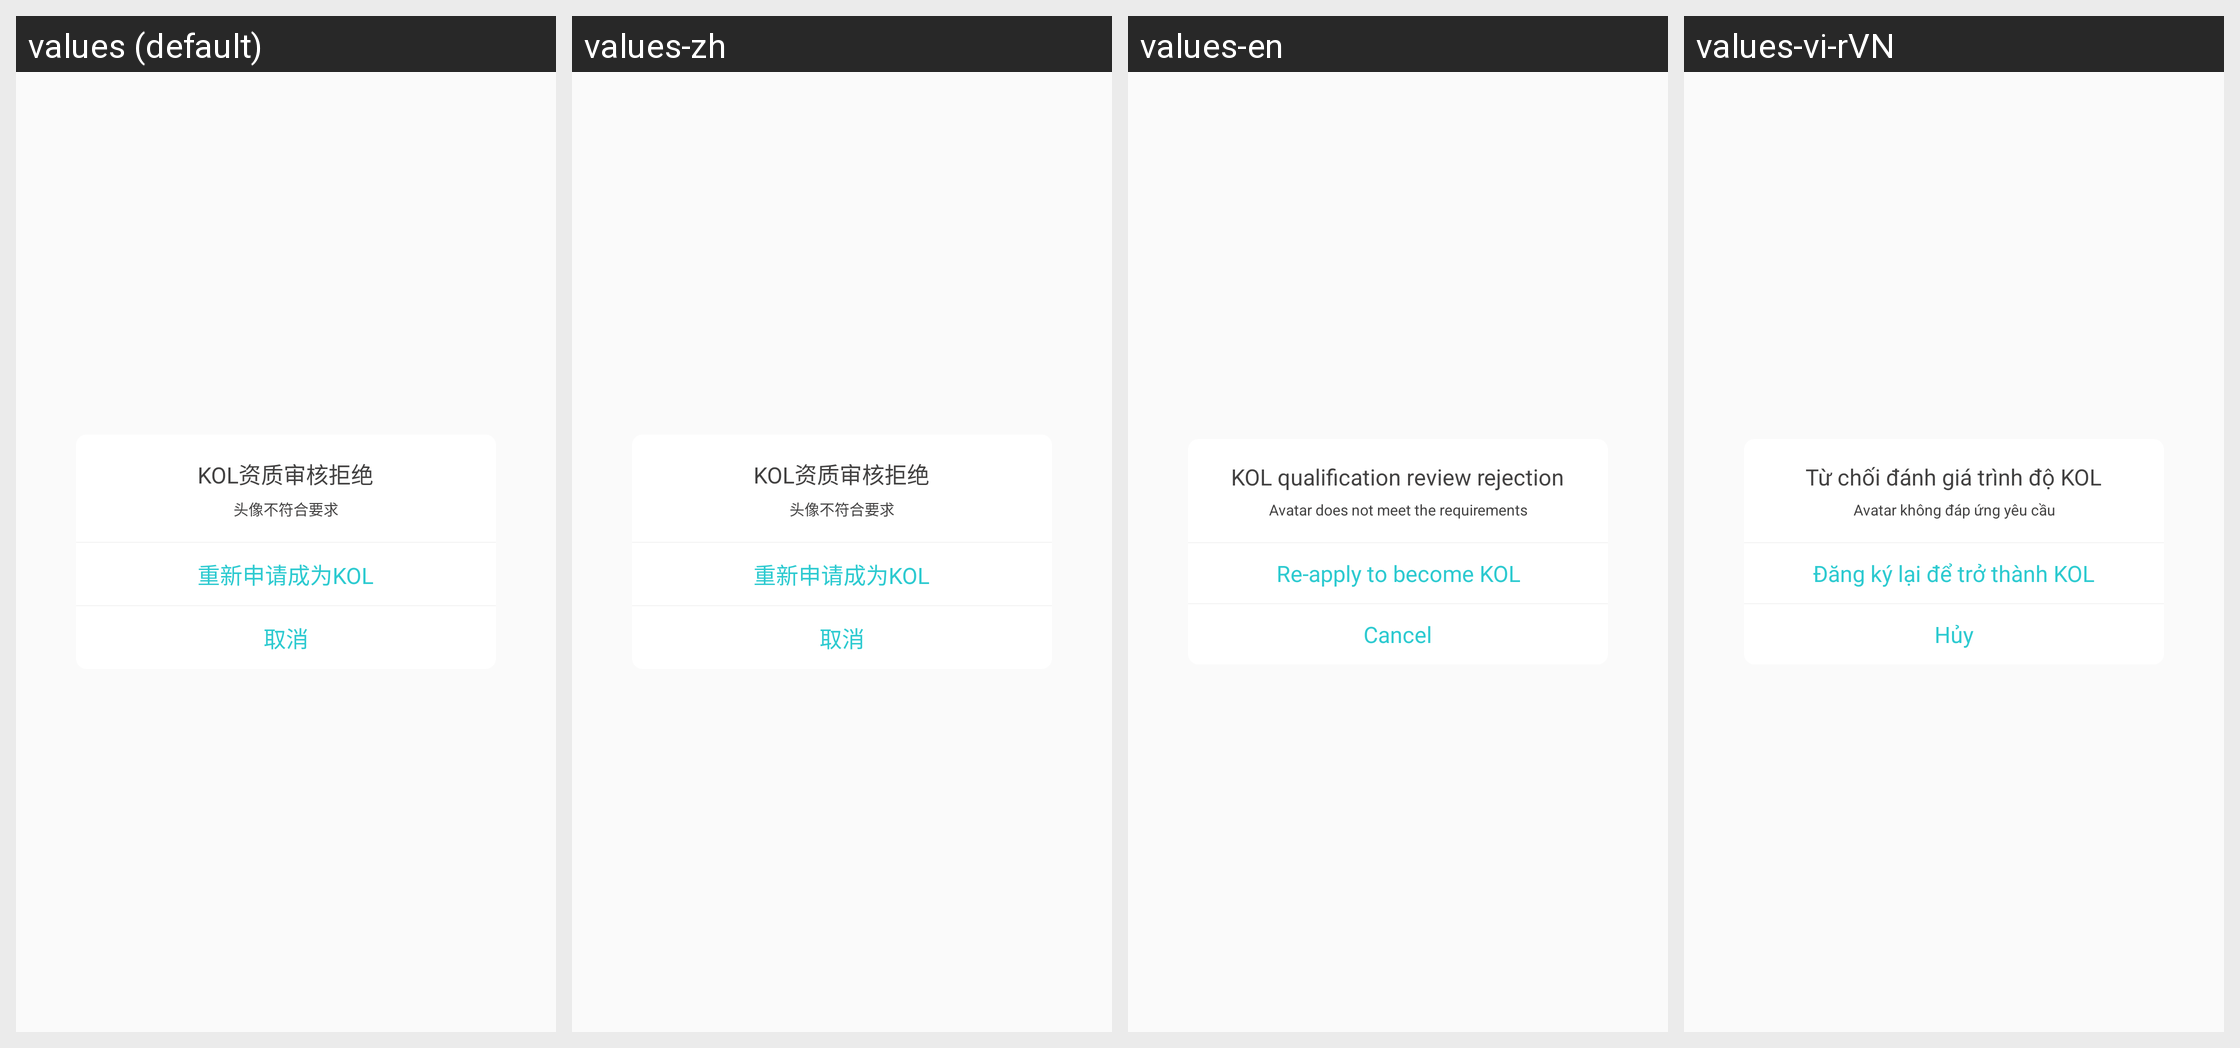

For this localized Android screen grid, give each drawn string resource with its value in every locale shown.
Android screen res/layout/dialog_reject_kol.xml rendered under 4 locales, left to right: values (default), values-zh, values-en, values-vi-rVN. Device: Nexus 5 (rendered at 1080×1920; each locale shown at half size, 540×960, under a caption strip naming it); theme AppTheme.
Other locales in the repository, not shown: values-ko.
Strings drawn on this screen, with the default value and each locale's value (text and hints the layout hard-codes, and strings that could not be matched under every locale, appear in the picture but are not listed):

robin247
  values: KOL资质审核拒绝
  values-zh: KOL资质审核拒绝
  values-en: KOL qualification review rejection
  values-vi-rVN: Từ chối đánh giá trình độ KOL

robin248
  values: 头像不符合要求
  values-zh: 头像不符合要求
  values-en: Avatar does not meet the requirements
  values-vi-rVN: Avatar không đáp ứng yêu cầu

robin249
  values: 重新申请成为KOL
  values-zh: 重新申请成为KOL
  values-en: Re-apply to become KOL
  values-vi-rVN: Đăng ký lại để trở thành KOL

cancel
  values: 取消
  values-zh: 取消
  values-en: Cancel
  values-vi-rVN: Hủy
